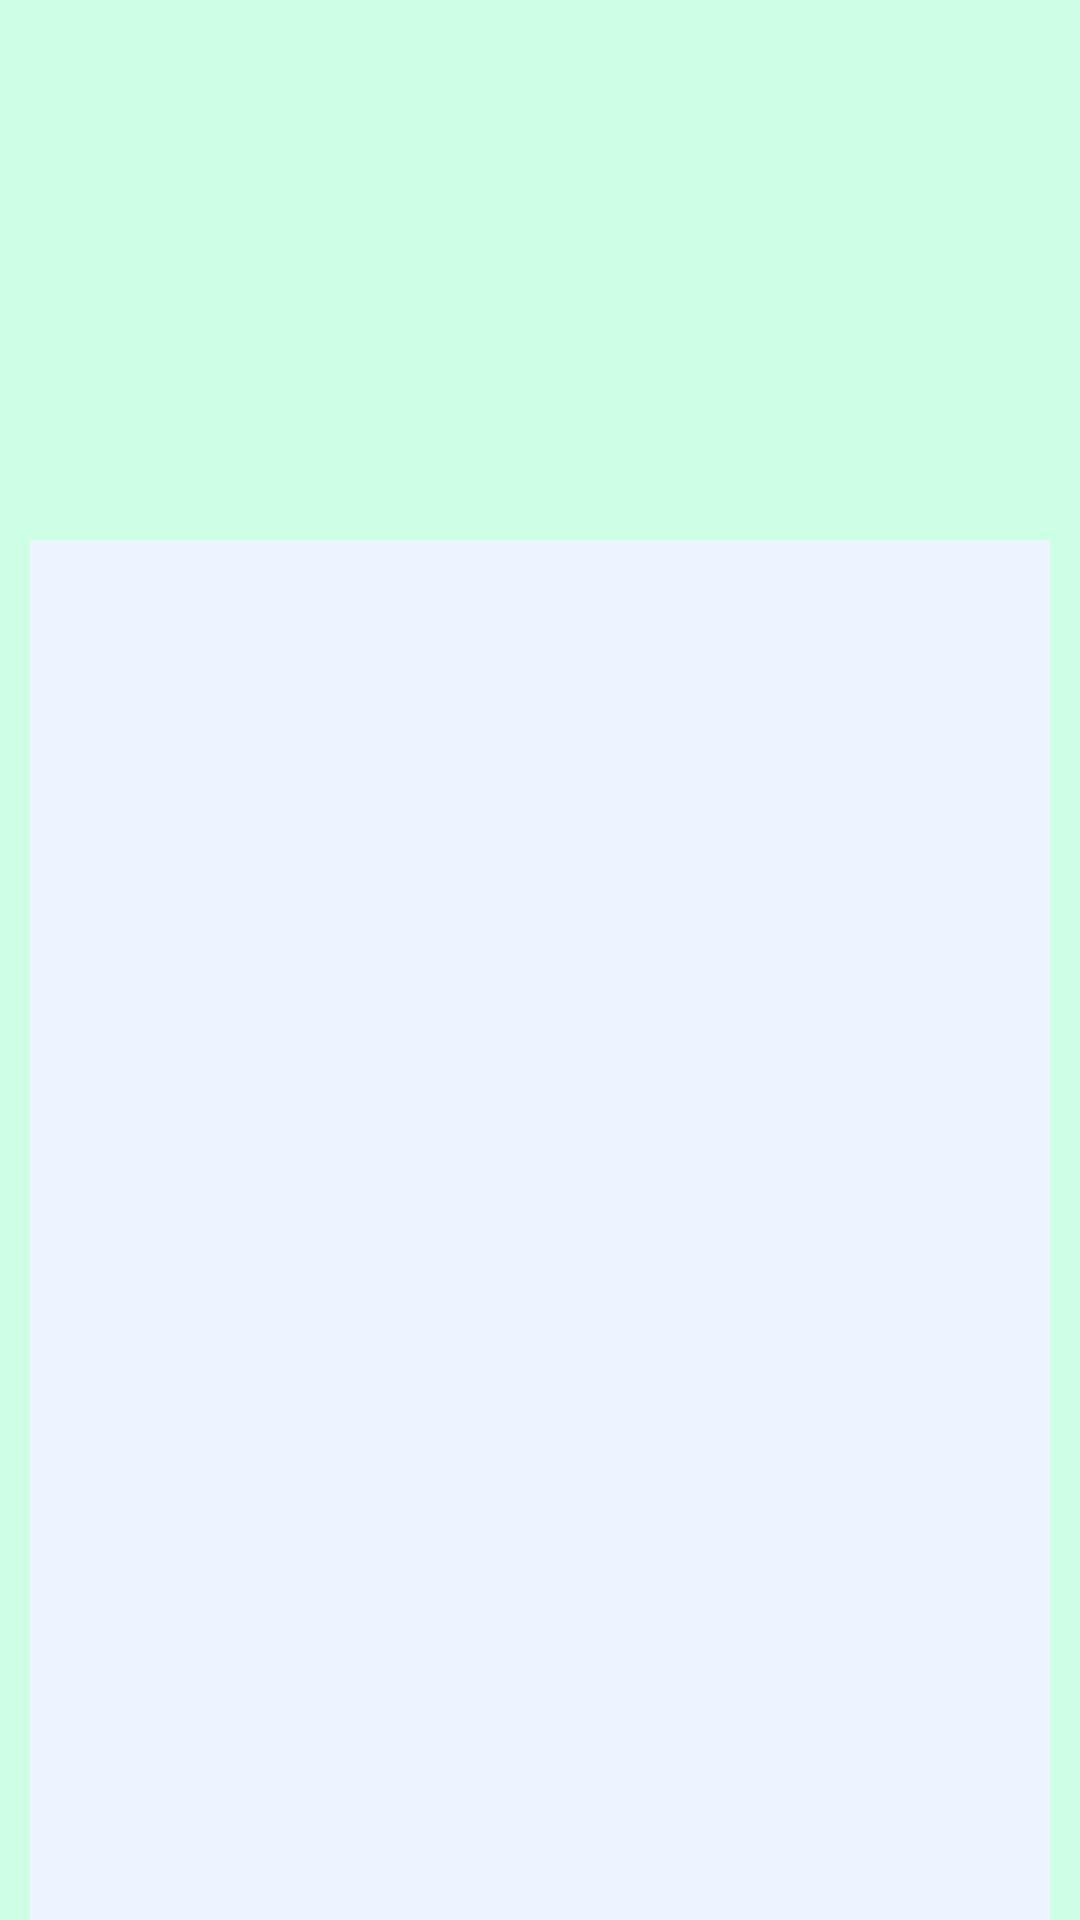

Layout XML and referenced resources for this Android screen:
<!-- AndroidManifest.xml: application theme AppTheme -->
<!-- res/layout/activity_main.xml -->
<?xml version="1.0" encoding="utf-8"?>
<LinearLayout xmlns:android="http://schemas.android.com/apk/res/android"
    xmlns:app="http://schemas.android.com/apk/res-auto"
    xmlns:tools="http://schemas.android.com/tools"
    android:layout_width="match_parent"
    android:layout_height="match_parent"
    android:background="@color/lista"
    android:orientation="vertical"
    tools:context=".MainActivity">

    <ImageView
        android:id="@+id/imageView"
        android:layout_width="100dp"
        android:layout_height="100dp"
        android:layout_marginTop="60dp"
        android:layout_marginBottom="20dp"
        android:layout_marginLeft="150dp"
        app:layout_constraintTop_toBottomOf="@id/listaArticulos"
        app:srcCompat="@drawable/buy" />

    <ListView
        android:id="@+id/listaArticulos"
        android:layout_width="match_parent"
        android:layout_height="549dp"
        android:layout_marginLeft="10dp"
        android:layout_marginRight="10dp"
        android:background="@color/bluelight"/>


</LinearLayout>
<!-- resources referenced by this layout -->
<resources>
  <color name="bluelight">#EDF3FF</color>
  <color name="lista">#CCFFE3</color>
  <style name="AppTheme" parent="Theme.AppCompat.Light.DarkActionBar">
          
          <item name="colorPrimary">@color/negro</item>
          <item name="colorPrimaryDark">@color/negro</item>
          <item name="colorAccent">@color/colorAccent</item>
      </style>
  <color name="negro">#000000</color>
  <color name="colorAccent">#03DAC5</color>
</resources>
